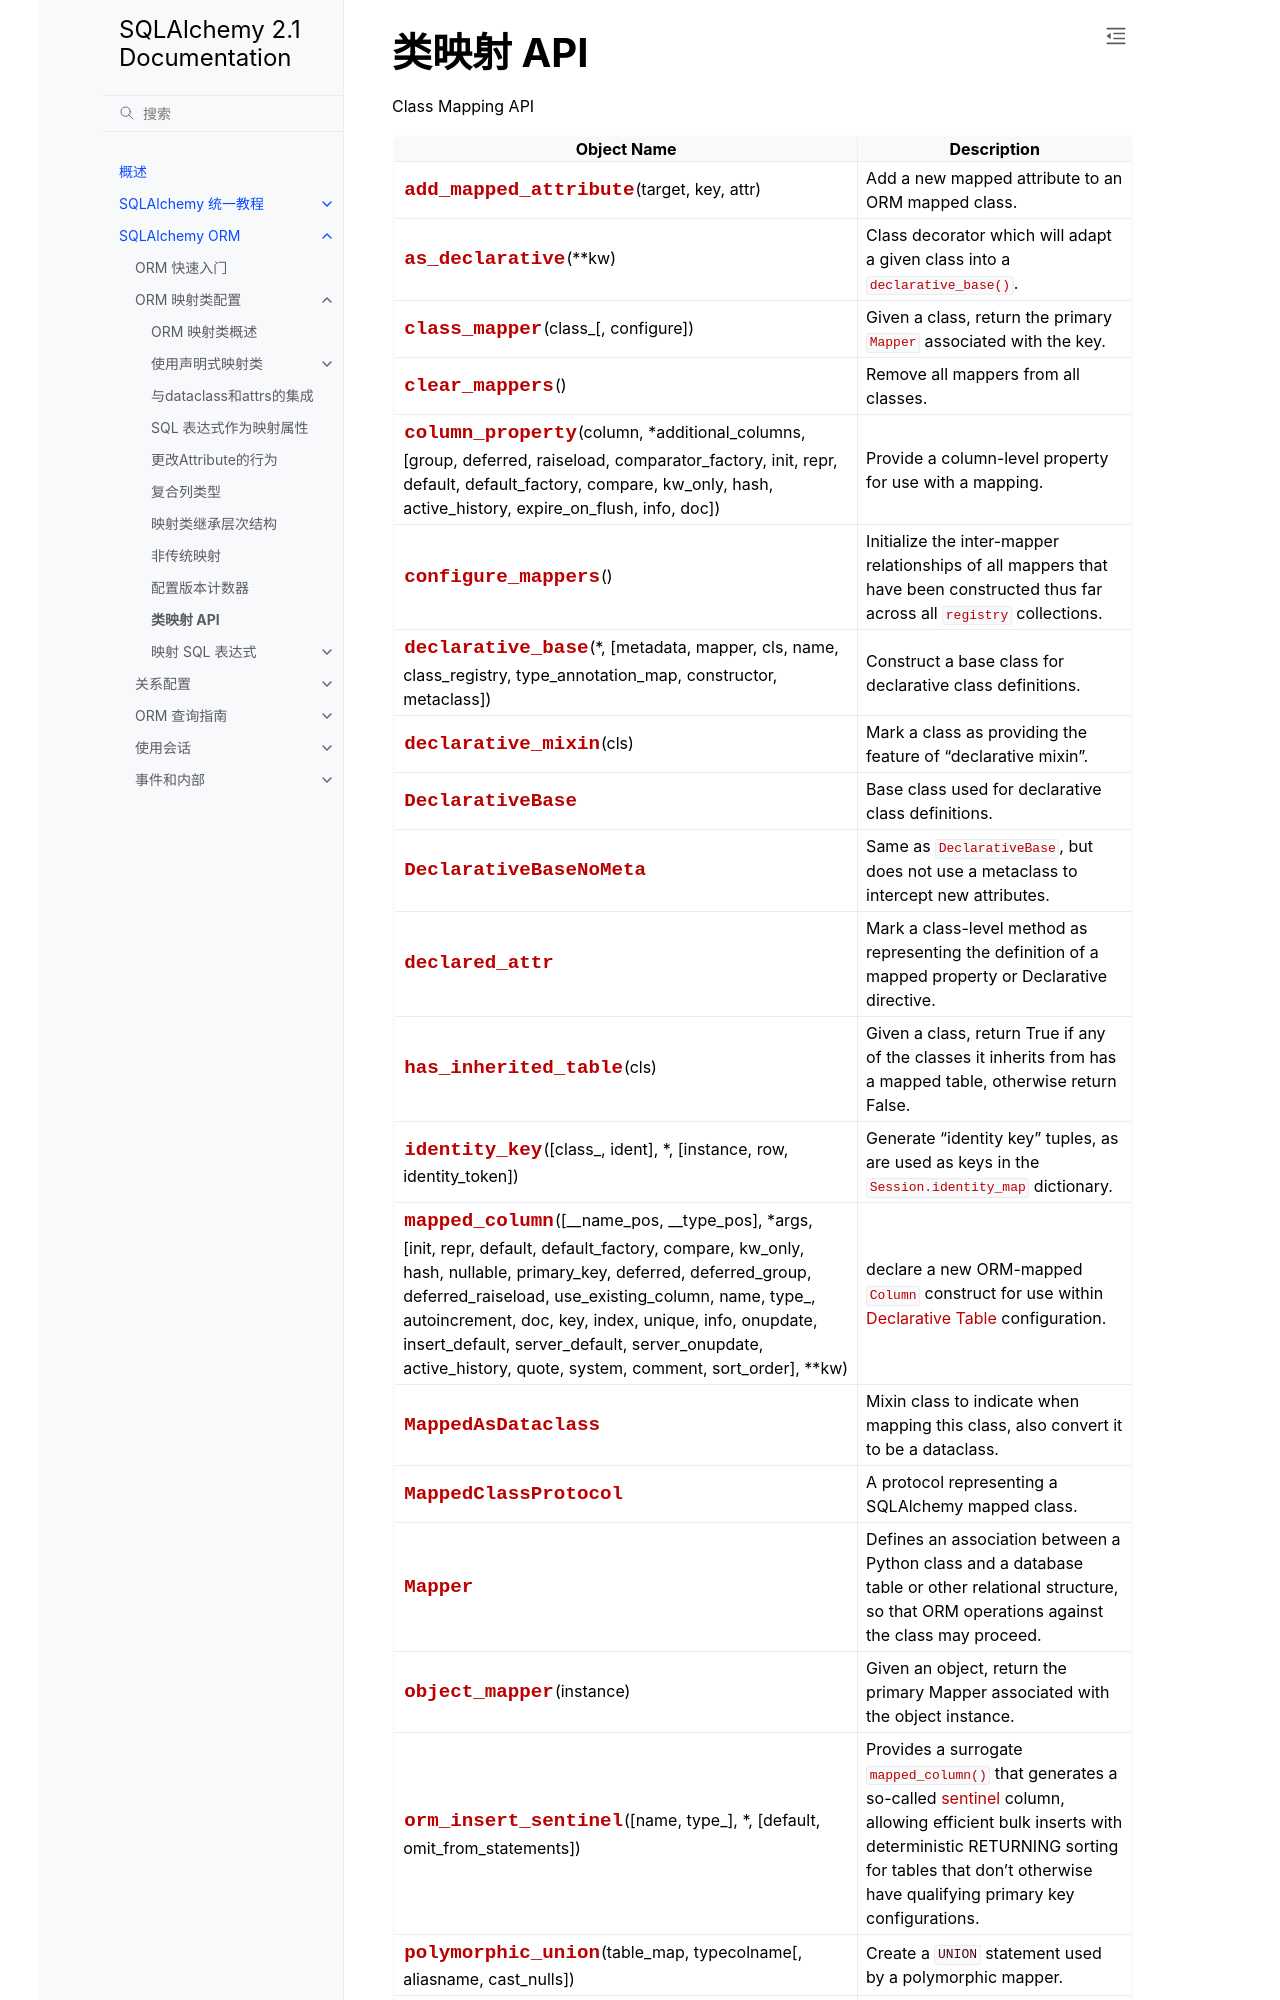

repository: hellowac/sqlalchemy-zh-cn · page: orm/mapping_api.html · generator: sphinx


.. currentmodule:: sqlalchemy.orm

类映射 API
=================

Class Mapping API

.. autoclass:: registry
    :members:

.. autofunction:: add_mapped_attribute

.. autofunction:: column_property

.. autofunction:: declarative_base
